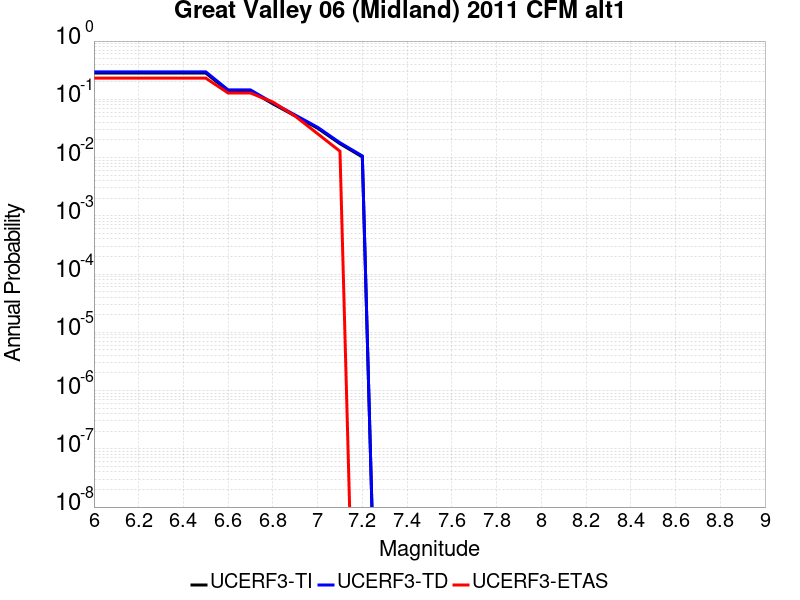

Values plotted in this chart, from the file beside it:
Magnitude, UCERF3-TI Prob, UCERF3-TD Prob, UCERF3-ETAS Prob
6.0, 0.2823, 0.2961, 0.2308
6.1, 0.2823, 0.2961, 0.2308
6.2, 0.2823, 0.2961, 0.2308
6.3, 0.2823, 0.2961, 0.2308
6.4, 0.2823, 0.2961, 0.2308
6.5, 0.2823, 0.2961, 0.2308
6.6, 0.1395, 0.1449, 0.1282
6.7, 0.1395, 0.1449, 0.1282
6.8, 0.08363, 0.08676, 0.08974
6.9, 0.05171, 0.05363, 0.05128
7.0, 0.0319, 0.0331, 0.02564
7.1, 0.0173, 0.01798, 0.01282
7.2, 0.01025, 0.01066, 0.0
